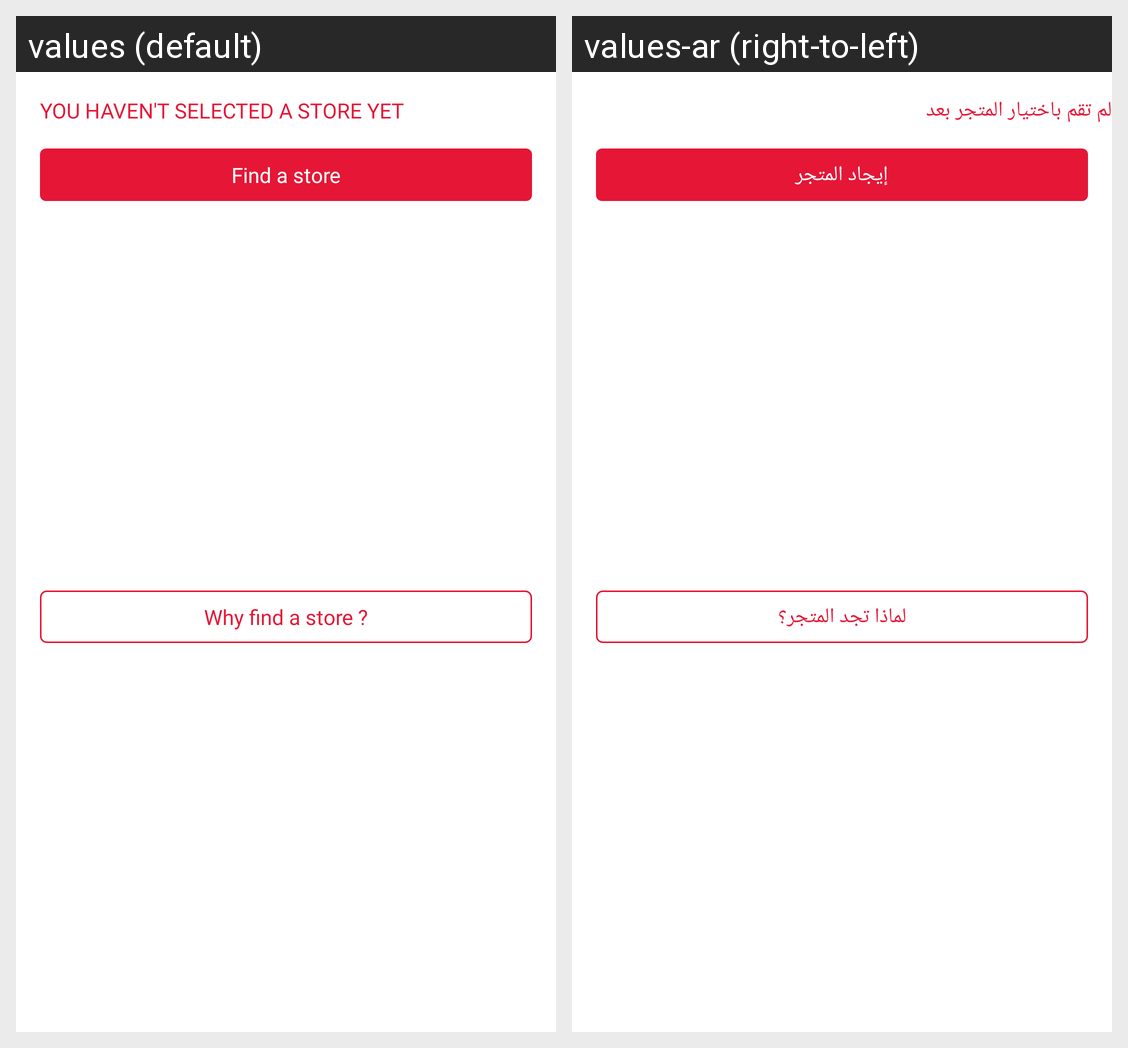

Locale-by-locale string values for the Android screen shown in this grid:
Android screen res/layout/layout_home_find_store.xml rendered under 2 locales, left to right: values (default), values-ar (right-to-left). Device: Nexus 5 (rendered at 1080×1920; each locale shown at half size, 540×960, under a caption strip naming it); theme AceAppTheme.
Strings drawn on this screen, with the default value and each locale's value (text and hints the layout hard-codes, and strings that could not be matched under every locale, appear in the picture but are not listed):

you_have_not_selected_yet
  values: YOU HAVEN'T SELECTED A STORE YET
  values-ar: لم تقم باختيار المتجر بعد

find_store
  values: Find a store
  values-ar: إيجاد المتجر

why_find_a_store
  values: Why find a store ?
  values-ar: لماذا تجد المتجر؟
